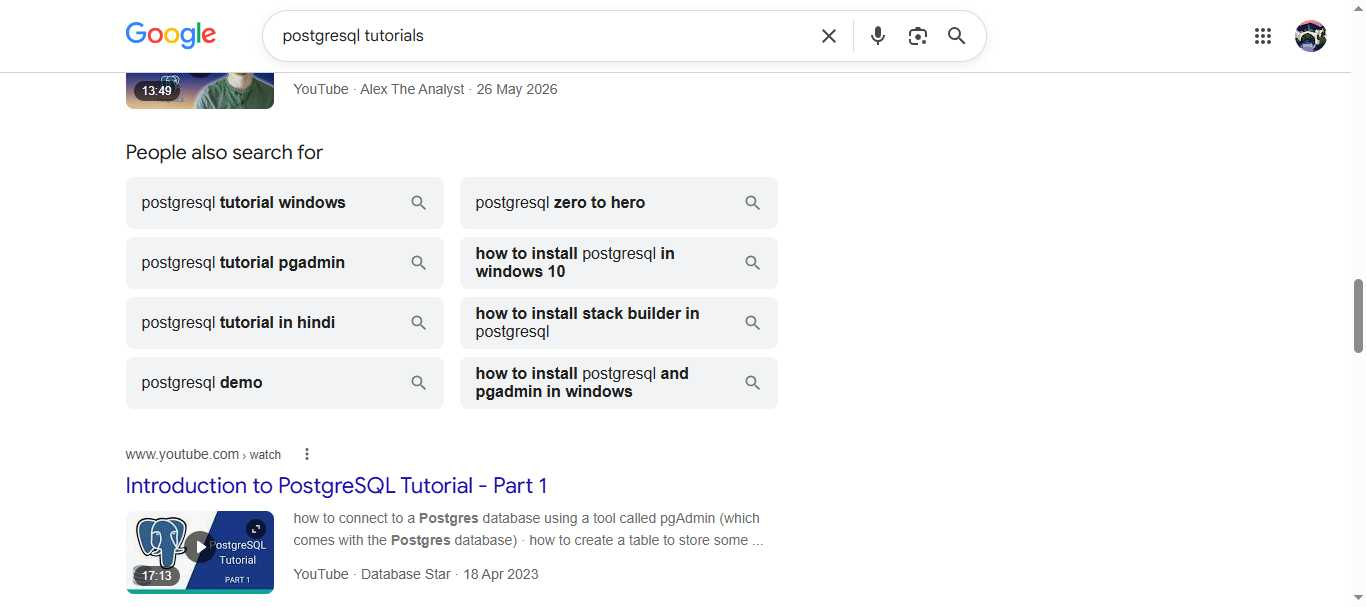
Workflow: Sequence2

Step 1: Chrome postgresql tutorials - Google Search in window 'postgresql tutorials - Google Search' (chrome.exe)
